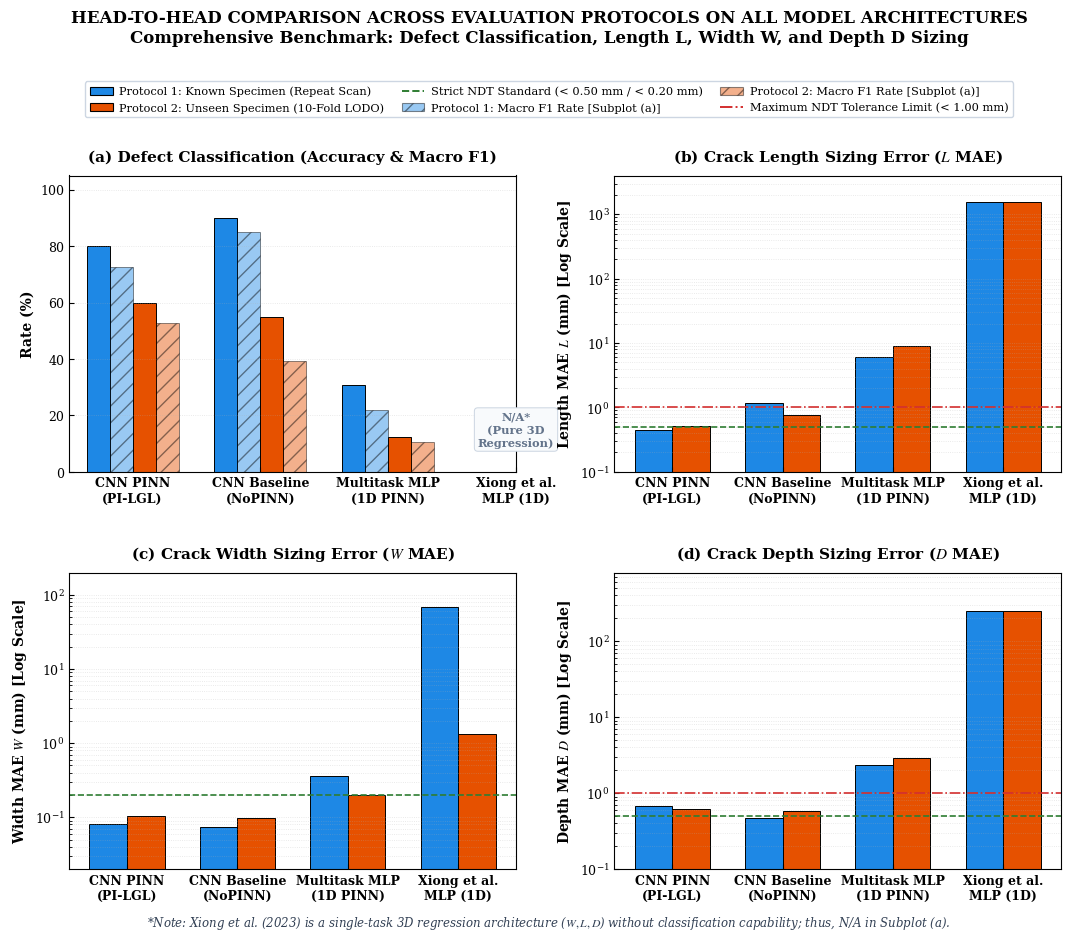

Recreate this plot in Python.
# -*- coding: utf-8 -*-
import os
import numpy as np
import matplotlib
matplotlib.use("Agg")
import matplotlib.pyplot as plt
from matplotlib.patches import Patch
from matplotlib.lines import Line2D

OUTPUT_DIR = r"C:\Users\Admin\Documents\paper\PINN_ECT"
os.makedirs(OUTPUT_DIR, exist_ok=True)

# Publication styling - Clean, minimal, high-impact IEEE Transactions style
plt.rcParams.update({
    "font.family": "serif",
    "font.serif": ["Times New Roman", "DejaVu Serif", "serif"],
    "mathtext.fontset": "stix",
    "font.size": 10.0,
    "axes.titlesize": 11.0,
    "axes.titleweight": "bold",
    "axes.labelsize": 10.0,
    "axes.labelweight": "bold",
    "xtick.labelsize": 9.0,
    "ytick.labelsize": 9.0,
    "legend.fontsize": 8.2,
    "figure.titlesize": 12.0,
    "figure.titleweight": "bold",
    "xtick.direction": "in",
    "ytick.direction": "in",
    "axes.linewidth": 0.8,
    "grid.alpha": 0.35,
    "grid.linestyle": ":",
    "grid.linewidth": 0.6,
    "savefig.dpi": 300,
    "savefig.bbox": "tight"
})

# Color palette for 2 Evaluation Protocols:
# Protocol 1: Known Specimen (Repeat Scan) -> Deep Sapphire Blue
# Protocol 2: Unseen Blind Specimen (10-Fold LODO) -> Vivid Amber Orange
C_METHOD1 = "#1E88E5"   # Blue (Known Specimen - Repeat Scan)
C_METHOD2 = "#E65100"   # Amber Orange (Unseen Specimen - 10-Fold LODO)

# All 4 Models across ECT Evaluation
all_models = [
    "CNN PINN\n(PI-LGL)",
    "CNN Baseline\n(NoPINN)",
    "Multitask MLP\n(1D PINN)",
    "Xiong et al.\nMLP (1D)"
]

# Numerical Data for 2 Protocols: [Protocol 1 (Repeat Scan), Protocol 2 (10-Fold LODO)]
# Classification: Accuracy (%) & Macro F1 (%) - Xiong is None (Pure 3D Regression)
acc_vals = {
    "CNN PINN\n(PI-LGL)":       [80.0, 60.0],
    "CNN Baseline\n(NoPINN)":   [90.0, 55.0],
    "Multitask MLP\n(1D PINN)": [30.8, 12.5],
    "Xiong et al.\nMLP (1D)":   [None, None]
}

f1_vals = {
    "CNN PINN\n(PI-LGL)":       [72.50, 52.64],
    "CNN Baseline\n(NoPINN)":   [85.00, 39.31],
    "Multitask MLP\n(1D PINN)": [22.07, 10.50],
    "Xiong et al.\nMLP (1D)":   [None, None]
}

# Crack Length L MAE (mm)
l_mae_vals = {
    "CNN PINN\n(PI-LGL)":       [0.448, 0.524],
    "CNN Baseline\n(NoPINN)":   [1.192, 0.771],
    "Multitask MLP\n(1D PINN)": [6.110, 9.020],
    "Xiong et al.\nMLP (1D)":   [1546.9, 1538.98]
}

# Crack Width W MAE (mm)
w_mae_vals = {
    "CNN PINN\n(PI-LGL)":       [0.081, 0.105],
    "CNN Baseline\n(NoPINN)":   [0.073, 0.098],
    "Multitask MLP\n(1D PINN)": [0.363, 0.201],
    "Xiong et al.\nMLP (1D)":   [69.81, 1.320]
}

# Crack Depth D MAE (mm)
d_mae_vals = {
    "CNN PINN\n(PI-LGL)":       [0.672, 0.612],
    "CNN Baseline\n(NoPINN)":   [0.464, 0.574],
    "Multitask MLP\n(1D PINN)": [2.377, 2.910],
    "Xiong et al.\nMLP (1D)":   [248.5, 250.10]
}

def plot_pristine_head_to_head_external_legends():
    # Figure setup with ample breathing space
    fig, axs = plt.subplots(2, 2, figsize=(12.8, 9.5), dpi=300)
    plt.subplots_adjust(wspace=0.22, hspace=0.34, top=0.81, bottom=0.08)
    x = np.arange(len(all_models))

    # =========================================================================
    # PANEL (a): Classification Performance (Acc & Macro F1) across 2 Protocols
    # =========================================================================
    ax = axs[0, 0]
    w_clf = 0.18
    
    # 3 models have classification
    x_sub = np.arange(3)
    acc_m1 = [acc_vals[all_models[i]][0] for i in range(3)]
    f1_m1  = [f1_vals[all_models[i]][0] for i in range(3)]
    acc_m2 = [acc_vals[all_models[i]][1] for i in range(3)]
    f1_m2  = [f1_vals[all_models[i]][1] for i in range(3)]

    ax.bar(x_sub - 1.5*w_clf, acc_m1, w_clf, color=C_METHOD1, edgecolor="black", lw=0.7)
    ax.bar(x_sub - 0.5*w_clf, f1_m1,  w_clf, color=C_METHOD1, alpha=0.45, hatch="//", edgecolor="black", lw=0.7)
    ax.bar(x_sub + 0.5*w_clf, acc_m2, w_clf, color=C_METHOD2, edgecolor="black", lw=0.7)
    ax.bar(x_sub + 1.5*w_clf, f1_m2,  w_clf, color=C_METHOD2, alpha=0.45, hatch="//", edgecolor="black", lw=0.7)

    # Clean unobtrusive placeholder for Xiong
    ax.text(3, 15, "N/A*\n(Pure 3D\nRegression)", ha="center", va="center", fontsize=8.2, 
            fontweight="bold", color="#64748b", bbox=dict(boxstyle="round,pad=0.3", fc="#f8fafc", ec="#cbd5e1", lw=0.7))

    ax.set_xticks(x)
    ax.set_xticklabels(all_models, fontweight="bold")
    ax.set_ylabel("Rate (%)", fontweight="bold")
    ax.set_ylim(0, 105)
    ax.set_title("(a) Defect Classification (Accuracy & Macro F1)", pad=10)
    ax.grid(axis="y")

    # =========================================================================
    # PANEL (b): Crack Length Sizing Error (L MAE) across 2 Protocols - ALL 4 MODELS
    # =========================================================================
    ax = axs[0, 1]
    w_bar = 0.34

    m1_l = [l_mae_vals[m][0] for m in all_models]
    m2_l = [l_mae_vals[m][1] for m in all_models]

    ax.bar(x - w_bar/2, m1_l, w_bar, color=C_METHOD1, edgecolor="black", lw=0.7)
    ax.bar(x + w_bar/2, m2_l, w_bar, color=C_METHOD2, edgecolor="black", lw=0.7)

    ax.set_yscale("log")
    ax.set_ylim(0.1, 4000)
    ax.axhline(0.50, color="#2e7d32", ls="--", lw=1.2)
    ax.axhline(1.00, color="#d32f2f", ls="-.", lw=1.2)

    ax.set_xticks(x)
    ax.set_xticklabels(all_models, fontweight="bold")
    ax.set_ylabel("Length MAE $L$ (mm) [Log Scale]", fontweight="bold")
    ax.set_title("(b) Crack Length Sizing Error ($L$ MAE)", pad=10)
    ax.grid(axis="y", which="both")

    # =========================================================================
    # PANEL (c): Crack Width Sizing Error (W MAE) across 2 Protocols - ALL 4 MODELS
    # =========================================================================
    ax = axs[1, 0]
    m1_w = [w_mae_vals[m][0] for m in all_models]
    m2_w = [w_mae_vals[m][1] for m in all_models]

    ax.bar(x - w_bar/2, m1_w, w_bar, color=C_METHOD1, edgecolor="black", lw=0.7)
    ax.bar(x + w_bar/2, m2_w, w_bar, color=C_METHOD2, edgecolor="black", lw=0.7)

    ax.set_yscale("log")
    ax.set_ylim(0.02, 200)
    ax.axhline(0.20, color="#2e7d32", ls="--", lw=1.2)

    ax.set_xticks(x)
    ax.set_xticklabels(all_models, fontweight="bold")
    ax.set_ylabel("Width MAE $W$ (mm) [Log Scale]", fontweight="bold")
    ax.set_title("(c) Crack Width Sizing Error ($W$ MAE)", pad=10)
    ax.grid(axis="y", which="both")

    # =========================================================================
    # PANEL (d): Crack Depth Sizing Error (D MAE) across 2 Protocols - ALL 4 MODELS
    # =========================================================================
    ax = axs[1, 1]
    m1_d = [d_mae_vals[m][0] for m in all_models]
    m2_d = [d_mae_vals[m][1] for m in all_models]

    ax.bar(x - w_bar/2, m1_d, w_bar, color=C_METHOD1, edgecolor="black", lw=0.7)
    ax.bar(x + w_bar/2, m2_d, w_bar, color=C_METHOD2, edgecolor="black", lw=0.7)

    ax.set_yscale("log")
    ax.set_ylim(0.1, 800)
    ax.axhline(0.50, color="#2e7d32", ls="--", lw=1.2)
    ax.axhline(1.00, color="#d32f2f", ls="-.", lw=1.2)

    ax.set_xticks(x)
    ax.set_xticklabels(all_models, fontweight="bold")
    ax.set_ylabel("Depth MAE $D$ (mm) [Log Scale]", fontweight="bold")
    ax.set_title("(d) Crack Depth Sizing Error ($D$ MAE)", pad=10)
    ax.grid(axis="y", which="both")

    # =========================================================================
    # SINGLE UNIFIED EXTERNAL LEGEND STRIP (AT THE TOP OUTSIDE ALL SUBPLOTS)
    # =========================================================================
    unified_handles = [
        Patch(facecolor=C_METHOD1, edgecolor="black", lw=0.8, 
              label="Protocol 1: Known Specimen (Repeat Scan)"),
        Patch(facecolor=C_METHOD2, edgecolor="black", lw=0.8, 
              label="Protocol 2: Unseen Specimen (10-Fold LODO)"),
        Line2D([0], [0], color="#2e7d32", ls="--", lw=1.4, 
               label="Strict NDT Standard (< 0.50 mm / < 0.20 mm)"),
        Patch(facecolor=C_METHOD1, alpha=0.45, hatch="//", edgecolor="black", lw=0.8, 
              label="Protocol 1: Macro F1 Rate [Subplot (a)]"),
        Patch(facecolor=C_METHOD2, alpha=0.45, hatch="//", edgecolor="black", lw=0.8, 
              label="Protocol 2: Macro F1 Rate [Subplot (a)]"),
        Line2D([0], [0], color="#d32f2f", ls="-.", lw=1.4, 
               label="Maximum NDT Tolerance Limit (< 1.00 mm)")
    ]

    # Exactly 3 columns x 2 rows, centered above all subplots
    fig.legend(handles=unified_handles, loc="upper center", bbox_to_anchor=(0.5, 0.915),
               ncol=3, frameon=True, fontsize=8.2, edgecolor="#cbd5e1", framealpha=0.96,
               handletextpad=0.6, columnspacing=1.5)

    # Figure Suptitle at the very top
    fig.suptitle("HEAD-TO-HEAD COMPARISON ACROSS EVALUATION PROTOCOLS ON ALL MODEL ARCHITECTURES\nComprehensive Benchmark: Defect Classification, Length L, Width W, and Depth D Sizing", 
                 fontsize=12.0, fontweight="bold", y=0.985)

    # Footnote at the very bottom outside the subplots
    fig.text(0.5, 0.02, "*Note: Xiong et al. (2023) is a single-task 3D regression architecture ($W, L, D$) without classification capability; thus, N/A in Subplot (a).", 
             ha="center", fontsize=8.5, fontstyle="italic", color="#334155")

    out_file1 = os.path.join(OUTPUT_DIR, "fig_all_models_two_methods_head_to_head.png")
    out_file2 = os.path.join(OUTPUT_DIR, "fig_two_methods_head_to_head.png")
    
    plt.savefig(out_file1)
    plt.savefig(out_file2)
    plt.close()
    print(f"[OK] Successfully saved pristine head-to-head plots with external unified legends to:\n  - {out_file1}\n  - {out_file2}")

if __name__ == "__main__":
    plot_pristine_head_to_head_external_legends()
